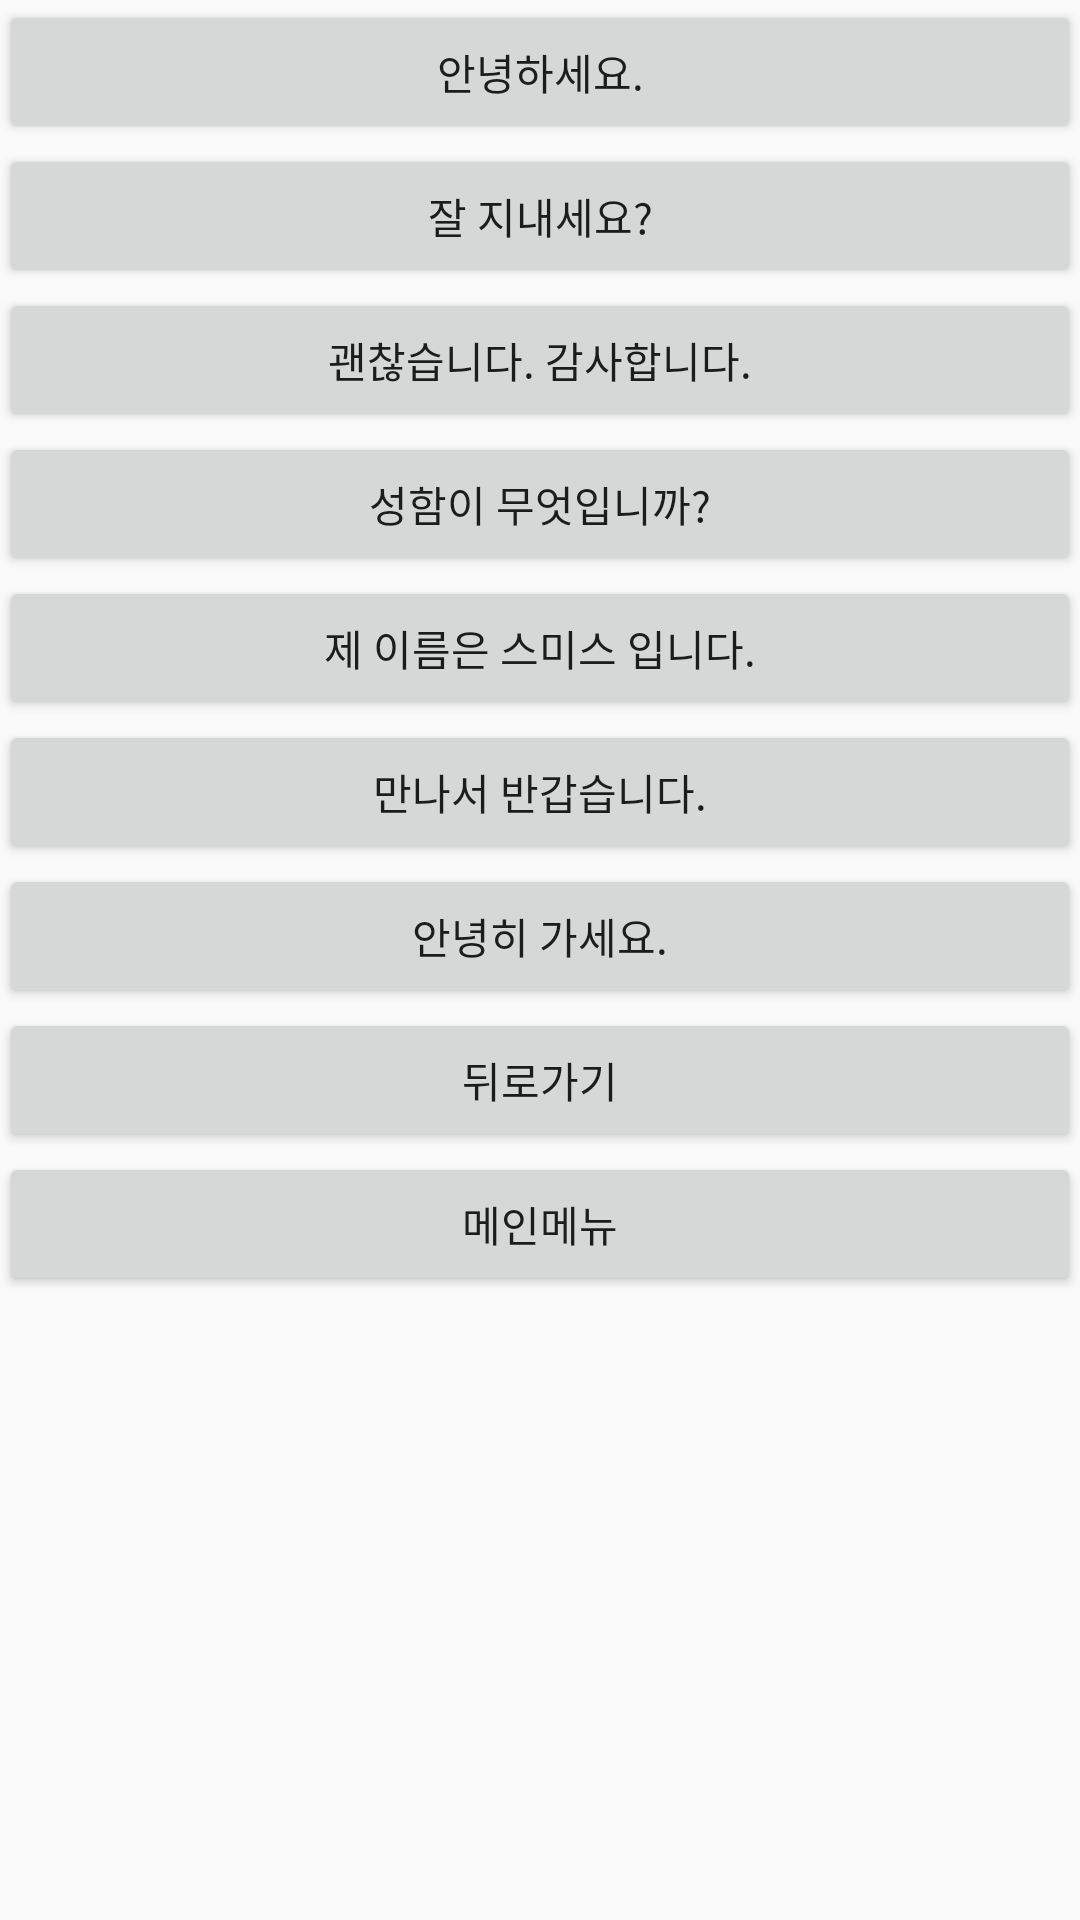

Here is an Android app screen rendered from its layout file. Give the layout XML and the strings, colors and styles it references.
<!-- AndroidManifest.xml: application theme AppTheme -->
<!-- res/layout/activity_greeting_phrases_kor.xml -->
<LinearLayout android:id="@+id/LinearLayout1" 
	android:orientation="vertical" 
	xmlns:android="http://schemas.android.com/apk/res/android"
    xmlns:tools="http://schemas.android.com/tools"
    android:layout_width="match_parent"
    android:layout_height="match_parent"
    android:paddingBottom="@dimen/activity_vertical_margin"
    android:paddingLeft="@dimen/activity_horizontal_margin"
    android:paddingRight="@dimen/activity_horizontal_margin"
    android:paddingTop="@dimen/activity_vertical_margin"
    tools:context="com.example.audiophrasebook.GreetingPhrasesActivity" >
    
    

    <Button
        android:id="@+id/button1"
        android:layout_width="fill_parent"
        android:layout_height="wrap_content"
        android:layout_gravity="center_horizontal"
        android:onClick="playPhrase"
        android:tag="1"
        android:text="@string/greeting_phrase_one_kor" />

    <Button
        android:id="@+id/button2"
        android:layout_width="fill_parent"
        android:layout_height="wrap_content"
        android:layout_gravity="center_horizontal"
        android:onClick="playPhrase"
        android:tag="2"
        android:text="@string/greeting_phrase_two_kor" />

    <Button
        android:id="@+id/button3"
        android:layout_width="fill_parent"
        android:layout_height="wrap_content"
        android:layout_gravity="center_horizontal"
        android:onClick="playPhrase"
        android:tag="3"
        android:text="@string/greeting_phrase_three_kor" />

    <Button
        android:id="@+id/button4"
        android:layout_width="fill_parent"
        android:layout_height="wrap_content"
        android:layout_gravity="center_horizontal"
        android:onClick="playPhrase"
        android:tag="4"
        android:text="@string/greeting_phrase_four_kor" />

    <Button
        android:id="@+id/button5"
        android:layout_width="fill_parent"
        android:layout_height="wrap_content"
        android:layout_gravity="center_horizontal"
        android:onClick="playPhrase"
        android:tag="5"
        android:text="@string/greeting_phrase_five_kor" />

    <Button
        android:id="@+id/button6"
        android:layout_width="fill_parent"
        android:layout_height="wrap_content"
        android:layout_gravity="center_horizontal"
        android:onClick="playPhrase"
        android:tag="6"
        android:text="@string/greeting_phrase_six_kor" />

    <Button
        android:id="@+id/button7"
        android:layout_width="fill_parent"
        android:layout_height="wrap_content"
        android:layout_gravity="center_horizontal"
        android:onClick="playPhrase"
        android:tag="7"
        android:text="@string/greeting_phrase_seven_kor" />

    <Button
        android:id="@+id/button8"
        android:layout_width="fill_parent"
        android:layout_height="wrap_content"
        android:layout_gravity="center_horizontal"
        android:onClick="goBack"
        android:text="@string/back_menu_kor" />

    <Button
        android:id="@+id/button9"
        android:layout_width="fill_parent"
        android:layout_height="wrap_content"
        android:layout_gravity="center_horizontal"
        android:onClick="transitionMainMenu"
        android:text="@string/main_menu_kor" />

</LinearLayout>
<!-- resources referenced by this layout -->
<resources>
  <string name="back_menu_kor">뒤로가기</string>
  <string name="greeting_phrase_five_kor">제 이름은 스미스 입니다.</string>
  <string name="greeting_phrase_four_kor">성함이 무엇입니까?</string>
  <string name="greeting_phrase_one_kor">안녕하세요.</string>
  <string name="greeting_phrase_seven_kor">안녕히 가세요.</string>
  <string name="greeting_phrase_six_kor">만나서 반갑습니다.</string>
  <string name="greeting_phrase_three_kor">괜찮습니다. 감사합니다.</string>
  <string name="greeting_phrase_two_kor">잘 지내세요?</string>
  <string name="main_menu_kor">메인메뉴</string>
  <style name="AppTheme" parent="AppBaseTheme">
          
      </style>
  <style name="AppBaseTheme" parent="Theme.AppCompat.Light">
          
      </style>
</resources>
